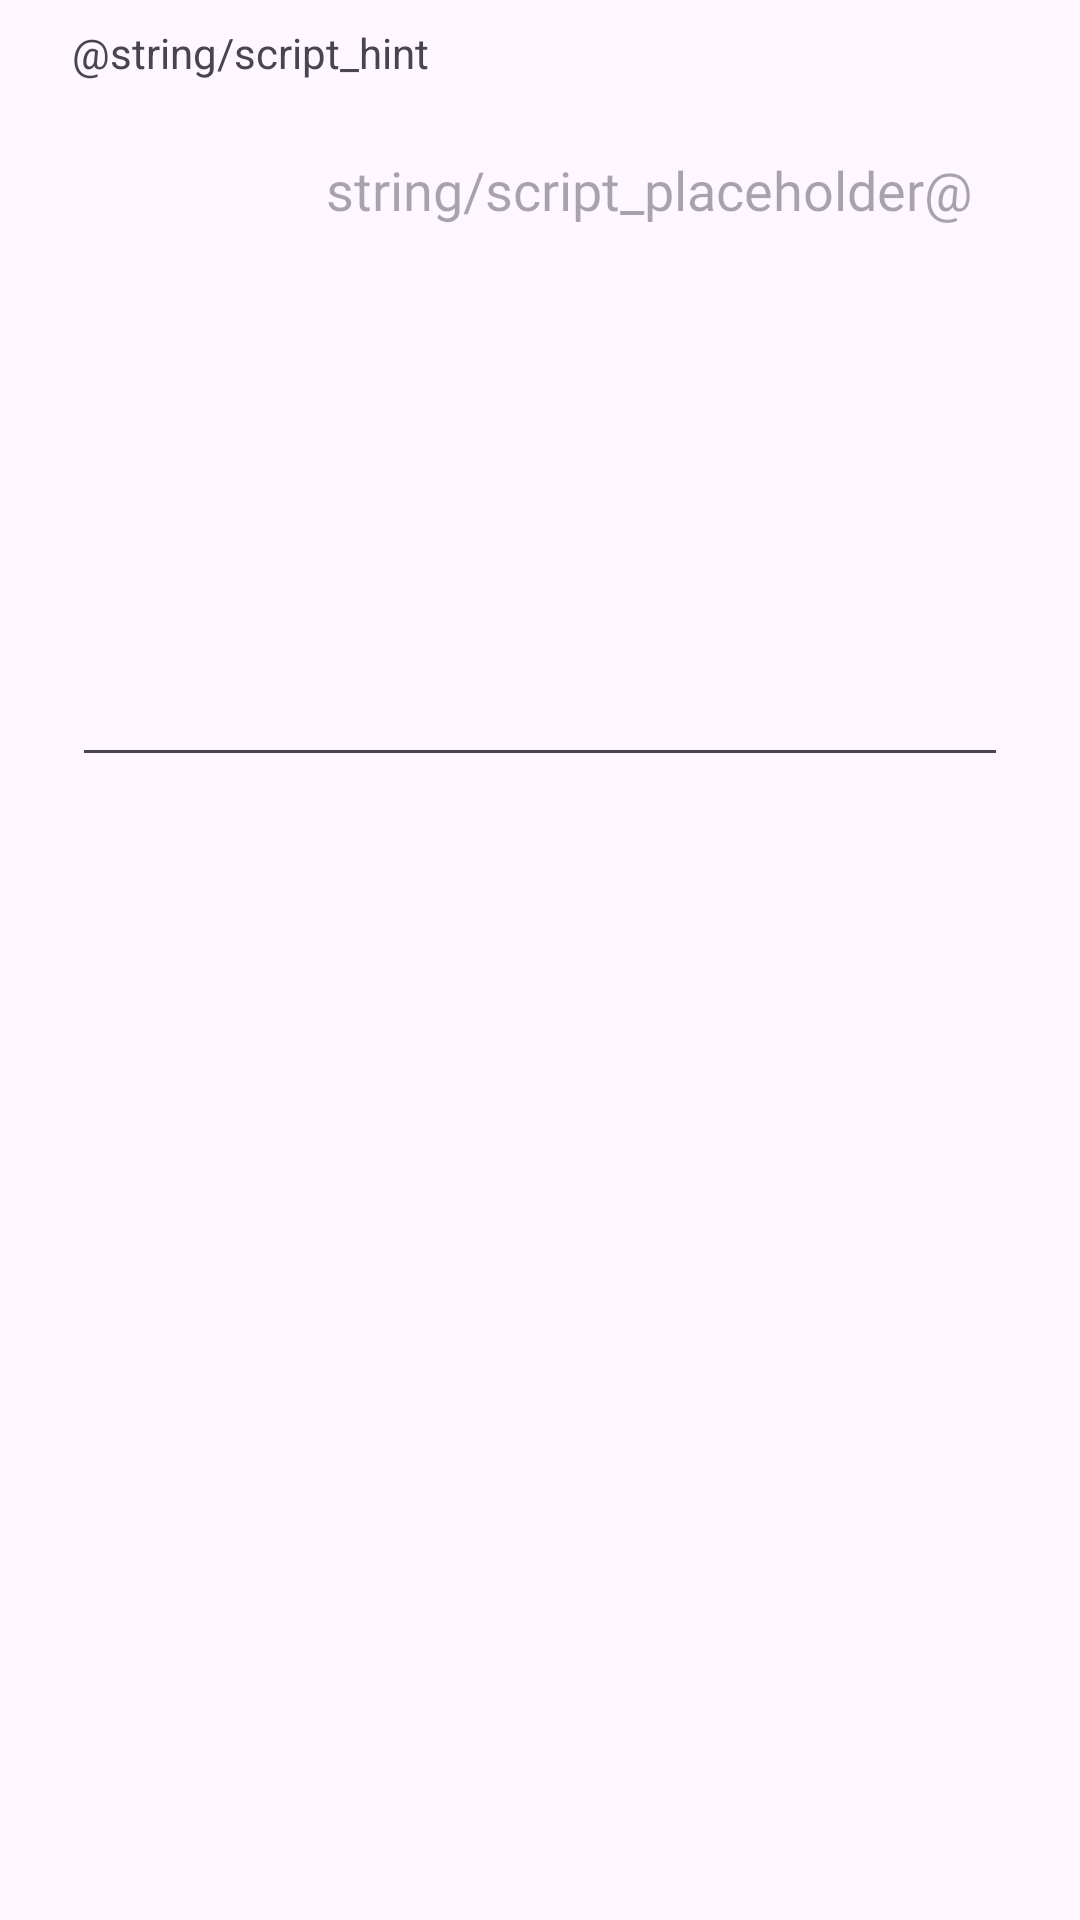

Layout XML and referenced resources for this Android screen:
<!-- AndroidManifest.xml: application theme Theme.DhivehiSubtitles -->
<!-- res/layout/dialog_script.xml -->
<?xml version="1.0" encoding="utf-8"?>
<LinearLayout xmlns:android="http://schemas.android.com/apk/res/android"
    android:layout_width="match_parent"
    android:layout_height="wrap_content"
    android:orientation="vertical"
    android:paddingStart="24dp"
    android:paddingTop="8dp"
    android:paddingEnd="24dp">

    <TextView
        android:layout_width="match_parent"
        android:layout_height="wrap_content"
        android:text="@string/script_hint"
        android:textColor="@color/text"
        android:textSize="14sp" />

    <EditText
        android:id="@+id/scriptInput"
        android:layout_width="match_parent"
        android:layout_height="220dp"
        android:layout_marginTop="12dp"
        android:fontFamily="@font/thaana"
        android:gravity="top|start"
        android:hint="@string/script_placeholder"
        android:importantForAutofill="no"
        android:inputType="textMultiLine"
        android:padding="12dp"
        android:scrollbars="vertical"
        android:textDirection="rtl"
        android:textSize="18sp" />
</LinearLayout>
<!-- resources referenced by this layout -->
<resources>
  <style name="Theme.DhivehiSubtitles" parent="Theme.Material3.DayNight">
          <item name="colorPrimary">@color/brand</item>
          <item name="colorOnPrimary">#FFFFFF</item>
          <item name="colorPrimaryContainer">#B2DFDB</item>
          <item name="colorSecondary">@color/accent</item>
          <item name="actionBarStyle">@style/DS.ActionBar</item>
          <item name="actionBarTheme">@style/ThemeOverlay.Material3.Dark.ActionBar</item>
          <item name="android:statusBarColor">@color/brand_dark</item>
      </style>
  <color name="brand">#00796B</color>
  <color name="accent">#FFB300</color>
  <style name="DS.ActionBar" parent="Widget.Material3.ActionBar.Solid">
          <item name="background">@color/brand</item>
          <item name="titleTextStyle">@style/DS.ActionBar.Title</item>
      </style>
  <color name="brand_dark">#004D40</color>
  <style name="DS.ActionBar.Title" parent="TextAppearance.Material3.TitleLarge">
          <item name="android:textColor">#FFFFFF</item>
      </style>
</resources>
